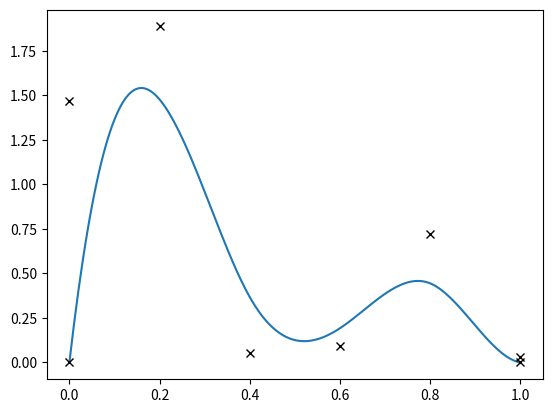

This chart was generated by the following Python code:

""" Calculates the bspline given control points and end points"""

__author__ = "Tejaswin Parthasarathy"
__license__ = "GPL"

import numpy as np


def snake_bspline(t_coeff, l_centerline=1.0, keep_pts=False):
    """ Generates a bspline object that plots the spline interpolant for
    any vector x. Optionally takes in a centerline length, set to 1.0 by
    default and keep_pts for keeping record of control points

    Parameters
    ----------
    t_coeff : np.array
        The spline coefficients, denoted by :math:`beta_i`. Note that the first
        and the last values are set to zero by default.
    l_centreline : float
        The length of the centerline in meters.
    keep_pts : boolean, optional
        If True, we keep record of control point and coefficients at those points
        by returned as a (3, ) tuple. If False, returns only the splibe object.
        Defaults to False.

    Returns
    -------
    spline : scipy.interpolate.Bspline class
        A spline class that can be called as spline(x), where x are the points at
        which the spline needs to be evaluated.
    """
    # Divide into n_control_pts numbrer of points (n_ctr_pts-1) regions
    control_pts = l_centerline * np.linspace(0.0, 1.0, t_coeff.shape[0])

    # Degree of b-spline required. Set to cubic
    degree = 3

    # Update coefficients at the head and tail
    # Setting it to 0.0 here
    beta_head = 0.0
    beta_tail = 0.0

    if keep_pts:
        # Keep record of control point and coefficient at those points
        return __bspline_impl__(control_pts, t_coeff, beta_head, beta_tail,
                                degree)
    else:
        return __bspline_impl__(control_pts, t_coeff, beta_head, beta_tail,
                                degree)[0]


def __bspline_impl__(x_pts, t_c, b_head, b_tail, t_k):
    """
        """
    from scipy.interpolate import BSpline

    # Update the coefficients
    #
    t_c = np.hstack((b_head, t_c, b_tail))

    # Update the knots
    # You need 2 additional knots for the head and tail control points
    # You need degree + 1 additional knots to sink into the head and tail for
    # controlling C^k smoothness. We set it to 0.0
    n_upd = x_pts.shape[0] + 2 + (t_k + 1)

    # The first and last points are always fixed
    x_first = x_pts[0]
    x_last = x_pts[-1]
    x_pts = np.hstack((x_first, x_pts, x_last))

    # Generate the knots
    knots_updated = np.zeros(n_upd, )
    # Sink first degree-1 knots into head
    knots_updated[:t_k - 1] = x_first
    # Middle knot locations correspond to x_locations
    knots_updated[t_k - 1:n_upd - (t_k - 1)] = x_pts
    # Sink first degree-1 knots into tail
    knots_updated[n_upd - (t_k - 1):] = x_last

    return BSpline(knots_updated, t_c, t_k, extrapolate=False), x_pts, t_c


def test_bspline():
    """ Test object for the bspline function"""
    l_centre = 1.0
    t_coeff = np.abs(np.random.randn(6, ))
    my_spline, ctr_pts, ctr_coeffs = snake_bspline(t_coeff, keep_pts=True)
    my_spline(2.0)

    from matplotlib import pyplot as plt
    s = np.linspace(0.0, l_centre, 200)
    plt.plot(s, my_spline(s))
    plt.plot(ctr_pts, ctr_coeffs, 'kx')
    plt.show()


if __name__ == "__main__":
    test_bspline()
